Photos from the image-classification dataset "processed" in the GitHub repository trongvu2003/Pneumonia_Detection. Its 2 classes are: normal, pneumonia.

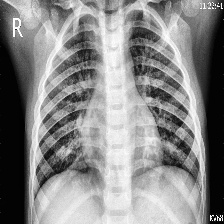
Label: pneumonia

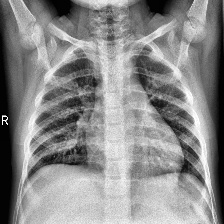
Label: normal

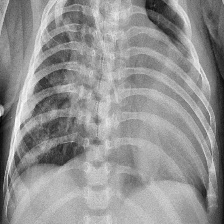
Label: pneumonia

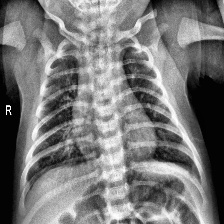
Label: normal

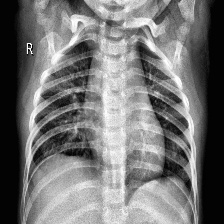
Label: normal

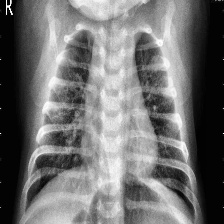
Label: pneumonia
